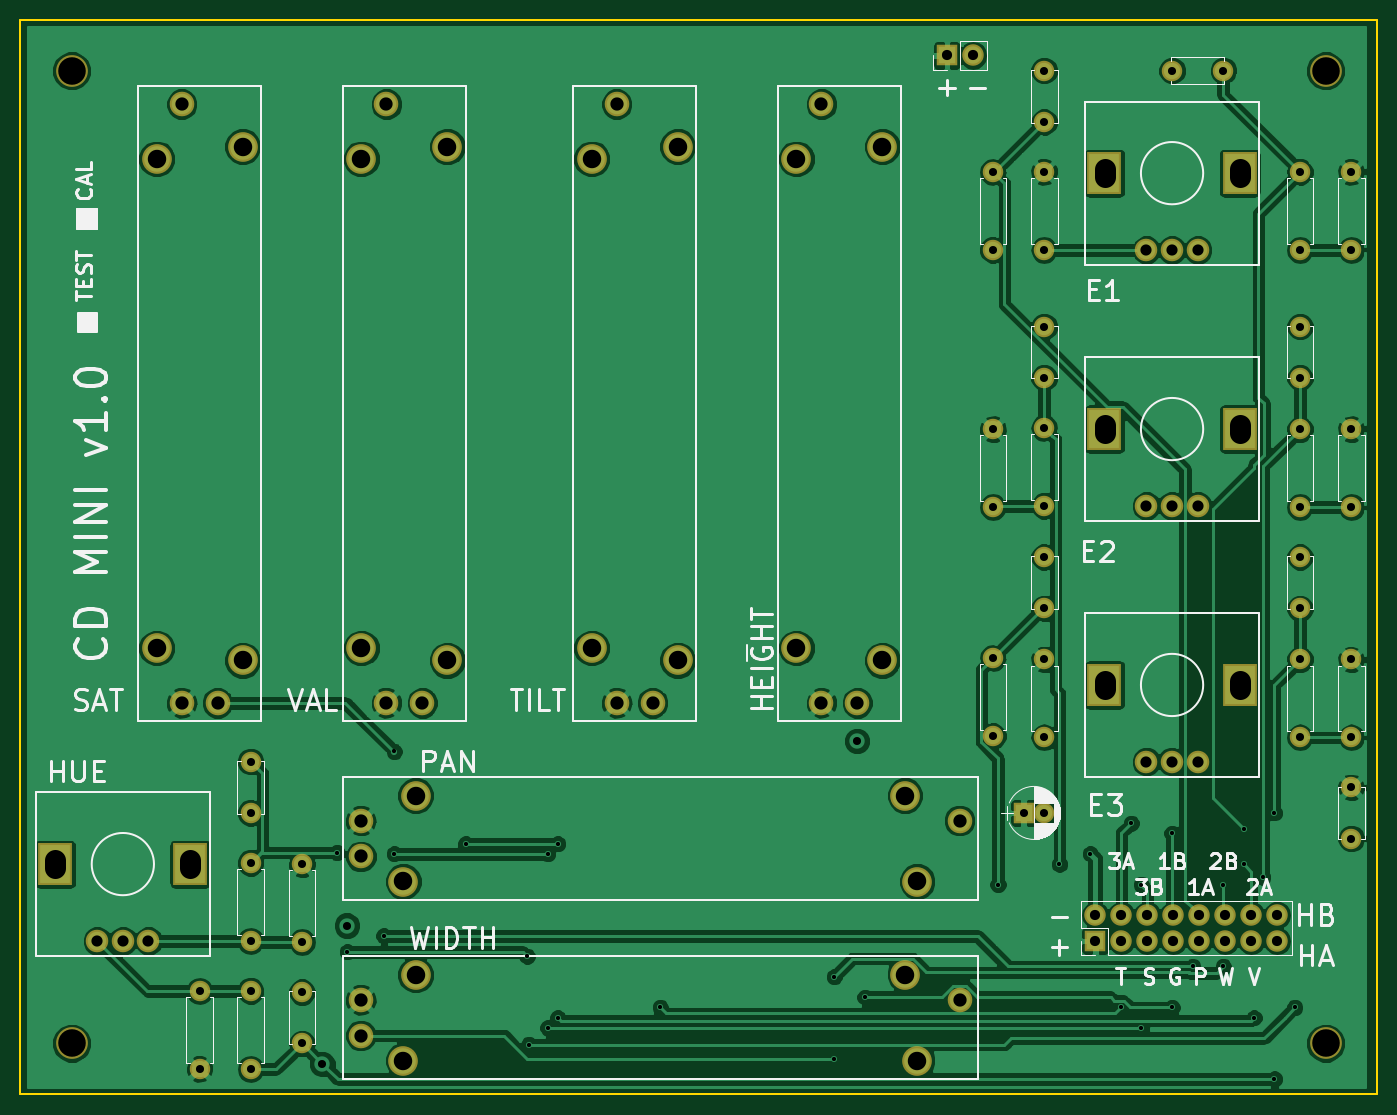
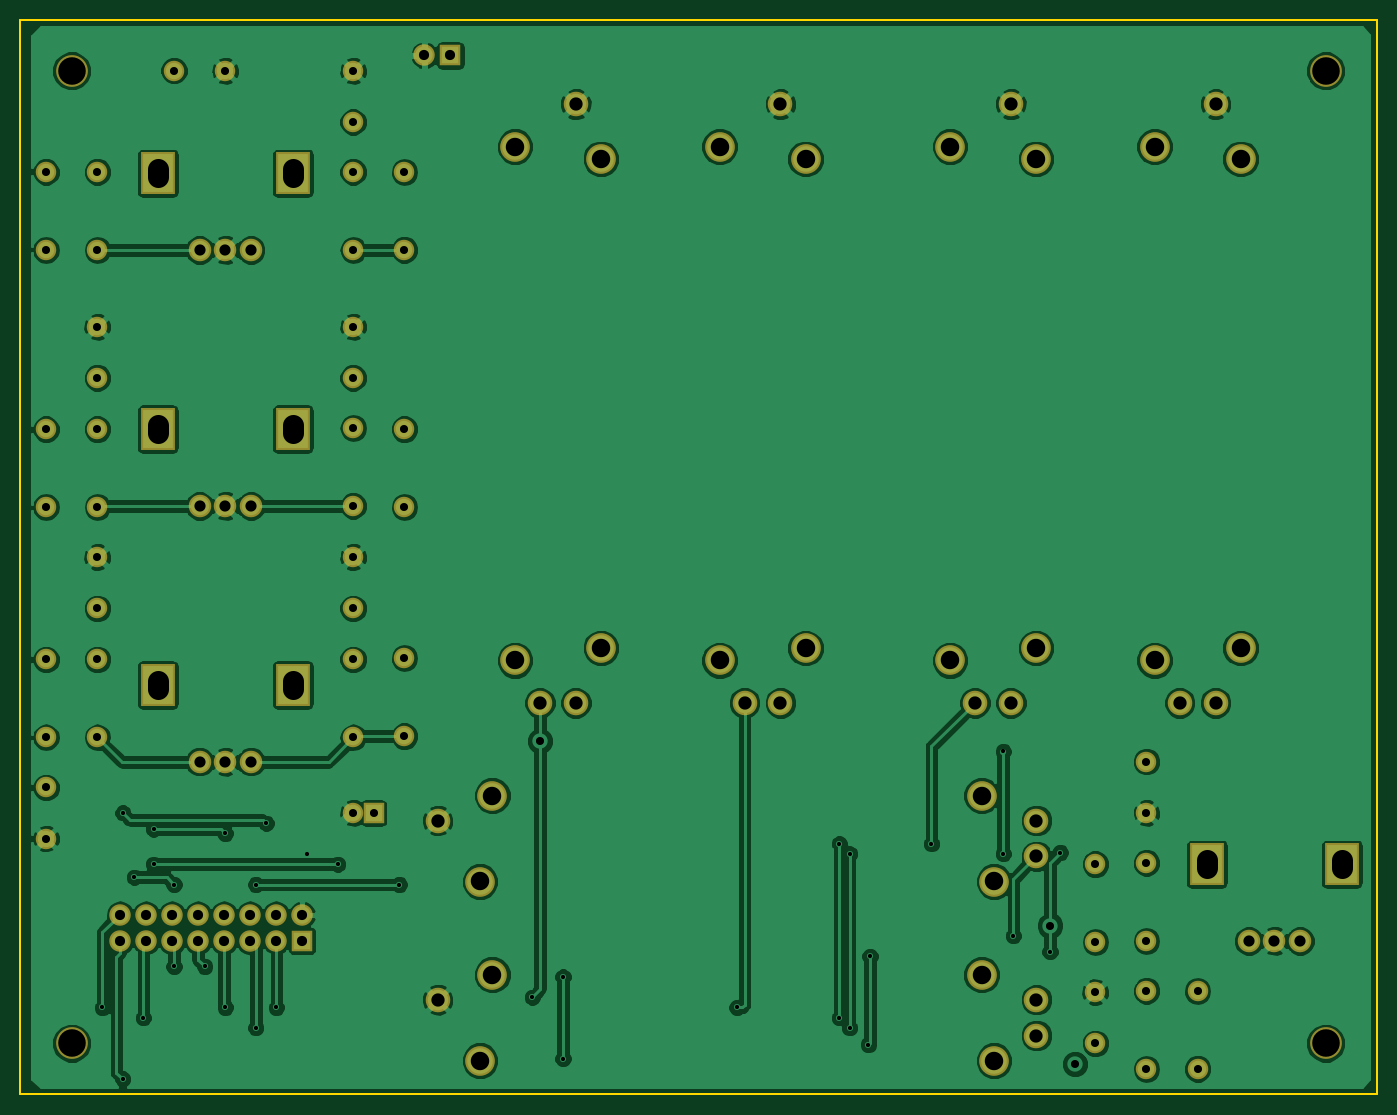
Circuit board: 11 layer files. Board 132.5 x 105.0 mm.
- bottom_copper: colordance_mini-B.Cu.gbr (172676 bytes)
- bottom_mask: colordance_mini-B.Mask.gbr (4395 bytes)
- paste: colordance_mini-B.Paste.gbr (440 bytes)
- bottom_silk: colordance_mini-B.SilkS.gbr (441 bytes)
- outline: colordance_mini-Edge.Cuts.gbr (665 bytes)
- top_copper: colordance_mini-F.Cu.gbr (156781 bytes)
- top_mask: colordance_mini-F.Mask.gbr (4395 bytes)
- paste: colordance_mini-F.Paste.gbr (440 bytes)
- top_silk: colordance_mini-F.SilkS.gbr (33347 bytes)
- drill: colordance_mini-NPTH.drl (219 bytes)
- drill: colordance_mini.drl (3101 bytes)

=== bottom_copper: colordance_mini-B.Cu.gbr (172676 bytes, source omitted) ===
=== bottom_mask: colordance_mini-B.Mask.gbr ===
%TF.GenerationSoftware,KiCad,Pcbnew,4.0.6+dfsg1-1*%
%TF.CreationDate,2017-11-25T00:29:13-07:00*%
%TF.ProjectId,colordance_mini,636F6C6F7264616E63655F6D696E692E,rev?*%
%TF.FileFunction,Soldermask,Bot*%
%FSLAX46Y46*%
G04 Gerber Fmt 4.6, Leading zero omitted, Abs format (unit mm)*
G04 Created by KiCad (PCBNEW 4.0.6+dfsg1-1) date Sat Nov 25 00:29:13 2017*
%MOMM*%
%LPD*%
G01*
G04 APERTURE LIST*
%ADD10C,0.100000*%
%ADD11R,2.100000X2.100000*%
%ADD12O,2.100000X2.100000*%
%ADD13C,2.400000*%
%ADD14C,2.900000*%
%ADD15C,3.100000*%
%ADD16C,2.000000*%
%ADD17O,2.000000X2.000000*%
%ADD18R,3.400000X4.100000*%
%ADD19C,2.200000*%
%ADD20R,2.000000X2.000000*%
G04 APERTURE END LIST*
D10*
D11*
X162500000Y-107500000D03*
D12*
X162500000Y-104960000D03*
X165040000Y-107500000D03*
X165040000Y-104960000D03*
X167580000Y-107500000D03*
X167580000Y-104960000D03*
X170120000Y-107500000D03*
X170120000Y-104960000D03*
X172660000Y-107500000D03*
X172660000Y-104960000D03*
X175200000Y-107500000D03*
X175200000Y-104960000D03*
X177740000Y-107500000D03*
X177740000Y-104960000D03*
X180280000Y-107500000D03*
X180280000Y-104960000D03*
D13*
X149250000Y-113250000D03*
X90750000Y-116750000D03*
D14*
X143900000Y-110800000D03*
X96100000Y-110800000D03*
X145100000Y-119200000D03*
X94900000Y-119200000D03*
D13*
X90750000Y-113250000D03*
X149250000Y-95750000D03*
X90750000Y-99250000D03*
D14*
X143900000Y-93300000D03*
X96100000Y-93300000D03*
X145100000Y-101700000D03*
X94900000Y-101700000D03*
D13*
X90750000Y-95750000D03*
X93250000Y-25750000D03*
X96750000Y-84250000D03*
D14*
X90800000Y-31100000D03*
X90800000Y-78900000D03*
X99200000Y-29900000D03*
X99200000Y-80100000D03*
D13*
X93250000Y-84250000D03*
D15*
X62500000Y-22500000D03*
X62500000Y-117500000D03*
X185000000Y-22500000D03*
D16*
X85000000Y-117500000D03*
X85000000Y-112500000D03*
X157500000Y-27500000D03*
X157500000Y-22500000D03*
X80000000Y-90000000D03*
X80000000Y-95000000D03*
X175000000Y-22500000D03*
X170000000Y-22500000D03*
X157500000Y-52500000D03*
X157500000Y-47500000D03*
X157500000Y-75000000D03*
X157500000Y-70000000D03*
X182500000Y-52500000D03*
X182500000Y-47500000D03*
X182500000Y-75000000D03*
X182500000Y-70000000D03*
X80000000Y-112380000D03*
D17*
X80000000Y-120000000D03*
D16*
X152500000Y-40000000D03*
D17*
X152500000Y-32380000D03*
D16*
X75000000Y-120000000D03*
D17*
X75000000Y-112380000D03*
D16*
X157500000Y-32380000D03*
D17*
X157500000Y-40000000D03*
D16*
X85000000Y-100000000D03*
D17*
X85000000Y-107620000D03*
D16*
X187500000Y-32380000D03*
D17*
X187500000Y-40000000D03*
D16*
X80000000Y-99880000D03*
D17*
X80000000Y-107500000D03*
D16*
X182500000Y-32380000D03*
D17*
X182500000Y-40000000D03*
D16*
X157500000Y-65000000D03*
D17*
X157500000Y-57380000D03*
D16*
X152500000Y-87500000D03*
D17*
X152500000Y-79880000D03*
D16*
X152500000Y-57500000D03*
D17*
X152500000Y-65120000D03*
D16*
X157500000Y-80000000D03*
D17*
X157500000Y-87620000D03*
D16*
X187500000Y-57500000D03*
D17*
X187500000Y-65120000D03*
D16*
X187500000Y-80000000D03*
D17*
X187500000Y-87620000D03*
D16*
X182500000Y-57500000D03*
D17*
X182500000Y-65120000D03*
D16*
X182500000Y-80000000D03*
D17*
X182500000Y-87620000D03*
D13*
X115750000Y-25750000D03*
X119250000Y-84250000D03*
D14*
X113300000Y-31100000D03*
X113300000Y-78900000D03*
X121700000Y-29900000D03*
X121700000Y-80100000D03*
D13*
X115750000Y-84250000D03*
X73250000Y-25750000D03*
X76750000Y-84250000D03*
D14*
X70800000Y-31100000D03*
X70800000Y-78900000D03*
X79200000Y-29900000D03*
X79200000Y-80100000D03*
D13*
X73250000Y-84250000D03*
X135750000Y-25750000D03*
X139250000Y-84250000D03*
D14*
X133300000Y-31100000D03*
X133300000Y-78900000D03*
X141700000Y-29900000D03*
X141700000Y-80100000D03*
D13*
X135750000Y-84250000D03*
D18*
X60900000Y-100000000D03*
X74100000Y-100000000D03*
D19*
X67500000Y-107500000D03*
X65000000Y-107500000D03*
X70000000Y-107500000D03*
D18*
X163400000Y-32500000D03*
X176600000Y-32500000D03*
D19*
X170000000Y-40000000D03*
X167500000Y-40000000D03*
X172500000Y-40000000D03*
D18*
X163400000Y-57500000D03*
X176600000Y-57500000D03*
D19*
X170000000Y-65000000D03*
X167500000Y-65000000D03*
X172500000Y-65000000D03*
D18*
X163400000Y-82500000D03*
X176600000Y-82500000D03*
D19*
X170000000Y-90000000D03*
X167500000Y-90000000D03*
X172500000Y-90000000D03*
D16*
X187500000Y-92500000D03*
X187500000Y-97500000D03*
D20*
X155500000Y-95000000D03*
D16*
X157500000Y-95000000D03*
D15*
X185000000Y-117500000D03*
D11*
X148000000Y-21000000D03*
D12*
X150540000Y-21000000D03*
M02*

=== paste: colordance_mini-B.Paste.gbr ===
%TF.GenerationSoftware,KiCad,Pcbnew,4.0.6+dfsg1-1*%
%TF.CreationDate,2017-11-25T00:29:13-07:00*%
%TF.ProjectId,colordance_mini,636F6C6F7264616E63655F6D696E692E,rev?*%
%TF.FileFunction,Paste,Bot*%
%FSLAX46Y46*%
G04 Gerber Fmt 4.6, Leading zero omitted, Abs format (unit mm)*
G04 Created by KiCad (PCBNEW 4.0.6+dfsg1-1) date Sat Nov 25 00:29:13 2017*
%MOMM*%
%LPD*%
G01*
G04 APERTURE LIST*
%ADD10C,0.100000*%
G04 APERTURE END LIST*
D10*
M02*

=== bottom_silk: colordance_mini-B.SilkS.gbr ===
%TF.GenerationSoftware,KiCad,Pcbnew,4.0.6+dfsg1-1*%
%TF.CreationDate,2017-11-25T00:29:13-07:00*%
%TF.ProjectId,colordance_mini,636F6C6F7264616E63655F6D696E692E,rev?*%
%TF.FileFunction,Legend,Bot*%
%FSLAX46Y46*%
G04 Gerber Fmt 4.6, Leading zero omitted, Abs format (unit mm)*
G04 Created by KiCad (PCBNEW 4.0.6+dfsg1-1) date Sat Nov 25 00:29:13 2017*
%MOMM*%
%LPD*%
G01*
G04 APERTURE LIST*
%ADD10C,0.100000*%
G04 APERTURE END LIST*
D10*
M02*

=== outline: colordance_mini-Edge.Cuts.gbr ===
%TF.GenerationSoftware,KiCad,Pcbnew,4.0.6+dfsg1-1*%
%TF.CreationDate,2017-11-24T15:22:35-07:00*%
%TF.ProjectId,colordance_mini,636F6C6F7264616E63655F6D696E692E,rev?*%
%TF.FileFunction,Profile,NP*%
%FSLAX46Y46*%
G04 Gerber Fmt 4.6, Leading zero omitted, Abs format (unit mm)*
G04 Created by KiCad (PCBNEW 4.0.6+dfsg1-1) date Fri Nov 24 15:22:35 2017*
%MOMM*%
%LPD*%
G01*
G04 APERTURE LIST*
%ADD10C,0.100000*%
%ADD11C,0.150000*%
G04 APERTURE END LIST*
D10*
D11*
X57500000Y-122500000D02*
X57500000Y-17500000D01*
X190000000Y-122500000D02*
X57500000Y-122500000D01*
X190000000Y-17500000D02*
X190000000Y-122500000D01*
X57500000Y-17500000D02*
X190000000Y-17500000D01*
M02*

=== top_copper: colordance_mini-F.Cu.gbr (156781 bytes, source omitted) ===
=== top_mask: colordance_mini-F.Mask.gbr ===
%TF.GenerationSoftware,KiCad,Pcbnew,4.0.6+dfsg1-1*%
%TF.CreationDate,2017-11-25T00:29:13-07:00*%
%TF.ProjectId,colordance_mini,636F6C6F7264616E63655F6D696E692E,rev?*%
%TF.FileFunction,Soldermask,Top*%
%FSLAX46Y46*%
G04 Gerber Fmt 4.6, Leading zero omitted, Abs format (unit mm)*
G04 Created by KiCad (PCBNEW 4.0.6+dfsg1-1) date Sat Nov 25 00:29:13 2017*
%MOMM*%
%LPD*%
G01*
G04 APERTURE LIST*
%ADD10C,0.100000*%
%ADD11R,2.100000X2.100000*%
%ADD12O,2.100000X2.100000*%
%ADD13C,2.400000*%
%ADD14C,2.900000*%
%ADD15C,3.100000*%
%ADD16C,2.000000*%
%ADD17O,2.000000X2.000000*%
%ADD18R,3.400000X4.100000*%
%ADD19C,2.200000*%
%ADD20R,2.000000X2.000000*%
G04 APERTURE END LIST*
D10*
D11*
X162500000Y-107500000D03*
D12*
X162500000Y-104960000D03*
X165040000Y-107500000D03*
X165040000Y-104960000D03*
X167580000Y-107500000D03*
X167580000Y-104960000D03*
X170120000Y-107500000D03*
X170120000Y-104960000D03*
X172660000Y-107500000D03*
X172660000Y-104960000D03*
X175200000Y-107500000D03*
X175200000Y-104960000D03*
X177740000Y-107500000D03*
X177740000Y-104960000D03*
X180280000Y-107500000D03*
X180280000Y-104960000D03*
D13*
X149250000Y-113250000D03*
X90750000Y-116750000D03*
D14*
X143900000Y-110800000D03*
X96100000Y-110800000D03*
X145100000Y-119200000D03*
X94900000Y-119200000D03*
D13*
X90750000Y-113250000D03*
X149250000Y-95750000D03*
X90750000Y-99250000D03*
D14*
X143900000Y-93300000D03*
X96100000Y-93300000D03*
X145100000Y-101700000D03*
X94900000Y-101700000D03*
D13*
X90750000Y-95750000D03*
X93250000Y-25750000D03*
X96750000Y-84250000D03*
D14*
X90800000Y-31100000D03*
X90800000Y-78900000D03*
X99200000Y-29900000D03*
X99200000Y-80100000D03*
D13*
X93250000Y-84250000D03*
D15*
X62500000Y-22500000D03*
X62500000Y-117500000D03*
X185000000Y-22500000D03*
D16*
X85000000Y-117500000D03*
X85000000Y-112500000D03*
X157500000Y-27500000D03*
X157500000Y-22500000D03*
X80000000Y-90000000D03*
X80000000Y-95000000D03*
X175000000Y-22500000D03*
X170000000Y-22500000D03*
X157500000Y-52500000D03*
X157500000Y-47500000D03*
X157500000Y-75000000D03*
X157500000Y-70000000D03*
X182500000Y-52500000D03*
X182500000Y-47500000D03*
X182500000Y-75000000D03*
X182500000Y-70000000D03*
X80000000Y-112380000D03*
D17*
X80000000Y-120000000D03*
D16*
X152500000Y-40000000D03*
D17*
X152500000Y-32380000D03*
D16*
X75000000Y-120000000D03*
D17*
X75000000Y-112380000D03*
D16*
X157500000Y-32380000D03*
D17*
X157500000Y-40000000D03*
D16*
X85000000Y-100000000D03*
D17*
X85000000Y-107620000D03*
D16*
X187500000Y-32380000D03*
D17*
X187500000Y-40000000D03*
D16*
X80000000Y-99880000D03*
D17*
X80000000Y-107500000D03*
D16*
X182500000Y-32380000D03*
D17*
X182500000Y-40000000D03*
D16*
X157500000Y-65000000D03*
D17*
X157500000Y-57380000D03*
D16*
X152500000Y-87500000D03*
D17*
X152500000Y-79880000D03*
D16*
X152500000Y-57500000D03*
D17*
X152500000Y-65120000D03*
D16*
X157500000Y-80000000D03*
D17*
X157500000Y-87620000D03*
D16*
X187500000Y-57500000D03*
D17*
X187500000Y-65120000D03*
D16*
X187500000Y-80000000D03*
D17*
X187500000Y-87620000D03*
D16*
X182500000Y-57500000D03*
D17*
X182500000Y-65120000D03*
D16*
X182500000Y-80000000D03*
D17*
X182500000Y-87620000D03*
D13*
X115750000Y-25750000D03*
X119250000Y-84250000D03*
D14*
X113300000Y-31100000D03*
X113300000Y-78900000D03*
X121700000Y-29900000D03*
X121700000Y-80100000D03*
D13*
X115750000Y-84250000D03*
X73250000Y-25750000D03*
X76750000Y-84250000D03*
D14*
X70800000Y-31100000D03*
X70800000Y-78900000D03*
X79200000Y-29900000D03*
X79200000Y-80100000D03*
D13*
X73250000Y-84250000D03*
X135750000Y-25750000D03*
X139250000Y-84250000D03*
D14*
X133300000Y-31100000D03*
X133300000Y-78900000D03*
X141700000Y-29900000D03*
X141700000Y-80100000D03*
D13*
X135750000Y-84250000D03*
D18*
X60900000Y-100000000D03*
X74100000Y-100000000D03*
D19*
X67500000Y-107500000D03*
X65000000Y-107500000D03*
X70000000Y-107500000D03*
D18*
X163400000Y-32500000D03*
X176600000Y-32500000D03*
D19*
X170000000Y-40000000D03*
X167500000Y-40000000D03*
X172500000Y-40000000D03*
D18*
X163400000Y-57500000D03*
X176600000Y-57500000D03*
D19*
X170000000Y-65000000D03*
X167500000Y-65000000D03*
X172500000Y-65000000D03*
D18*
X163400000Y-82500000D03*
X176600000Y-82500000D03*
D19*
X170000000Y-90000000D03*
X167500000Y-90000000D03*
X172500000Y-90000000D03*
D16*
X187500000Y-92500000D03*
X187500000Y-97500000D03*
D20*
X155500000Y-95000000D03*
D16*
X157500000Y-95000000D03*
D15*
X185000000Y-117500000D03*
D11*
X148000000Y-21000000D03*
D12*
X150540000Y-21000000D03*
M02*

=== paste: colordance_mini-F.Paste.gbr ===
%TF.GenerationSoftware,KiCad,Pcbnew,4.0.6+dfsg1-1*%
%TF.CreationDate,2017-11-25T00:29:13-07:00*%
%TF.ProjectId,colordance_mini,636F6C6F7264616E63655F6D696E692E,rev?*%
%TF.FileFunction,Paste,Top*%
%FSLAX46Y46*%
G04 Gerber Fmt 4.6, Leading zero omitted, Abs format (unit mm)*
G04 Created by KiCad (PCBNEW 4.0.6+dfsg1-1) date Sat Nov 25 00:29:13 2017*
%MOMM*%
%LPD*%
G01*
G04 APERTURE LIST*
%ADD10C,0.100000*%
G04 APERTURE END LIST*
D10*
M02*

=== top_silk: colordance_mini-F.SilkS.gbr (33347 bytes, source omitted) ===
=== drill: colordance_mini-NPTH.drl ===
M48
;DRILL file {KiCad 4.0.6+dfsg1-1} date Sat Nov 25 00:29:15 2017
;FORMAT={-:-/ absolute / inch / decimal}
FMAT,2
INCH,TZ
T1C0.106
%
G90
G05
M72
T1
X2.4606Y-0.8858
X2.4606Y-4.626
X7.2835Y-0.8858
X7.2835Y-4.626
T0
M30

=== drill: colordance_mini.drl ===
M48
;DRILL file {KiCad 4.0.6+dfsg1-1} date Sat Nov 25 00:29:15 2017
;FORMAT={-:-/ absolute / inch / decimal}
FMAT,2
INCH,TZ
T1C0.016
T2C0.031
T3C0.039
T4C0.043
T5C0.051
T6C0.071
T7C0.079
%
G90
G05
M72
T1
X3.4809Y-3.8927
X3.5207Y-4.2746
X3.6614Y-4.2126
X3.7008Y-3.5039
X3.7008Y-3.8976
X3.9764Y-3.8583
X4.2126Y-4.2913
X4.2191Y-4.6309
X4.2913Y-3.8976
X4.2913Y-4.5669
X4.3307Y-3.8583
X4.3307Y-4.5276
X4.7244Y-4.4882
X5.3937Y-4.3701
X5.3937Y-4.685
X5.5118Y-4.4488
X6.0236Y-4.0157
X6.2598Y-3.937
X6.378Y-3.8976
X6.4961Y-4.4882
X6.5354Y-3.7795
X6.5748Y-4.0157
X6.5748Y-4.5669
X6.6929Y-3.8189
X6.6929Y-4.4882
X6.7717Y-4.3307
X6.8898Y-4.0157
X6.8898Y-4.3307
X6.9685Y-3.8022
X6.9685Y-3.937
X7.0079Y-4.5276
X7.0423Y-3.9876
X7.0866Y-3.7402
X7.0866Y-4.7638
X7.1654Y-4.4882
T2
X2.9528Y-4.4244
X2.9528Y-4.7244
X3.1496Y-3.5433
X3.1496Y-3.7402
X3.1496Y-3.9323
X3.1496Y-4.2323
X3.1496Y-4.4244
X3.1496Y-4.7244
X3.3465Y-3.937
X3.3465Y-4.237
X3.3465Y-4.4291
X3.3465Y-4.626
X3.4252Y-4.7047
X3.5207Y-4.1732
X5.4823Y-3.4646
X6.0039Y-1.2748
X6.0039Y-1.5748
X6.0039Y-2.2638
X6.0039Y-2.5638
X6.0039Y-3.1449
X6.0039Y-3.4449
X6.122Y-3.7402
X6.2008Y-0.8858
X6.2008Y-1.0827
X6.2008Y-1.2748
X6.2008Y-1.5748
X6.2008Y-1.8701
X6.2008Y-2.0669
X6.2008Y-2.2591
X6.2008Y-2.5591
X6.2008Y-2.7559
X6.2008Y-2.9528
X6.2008Y-3.1496
X6.2008Y-3.4496
X6.2008Y-3.7402
X6.6929Y-0.8858
X6.8898Y-0.8858
X7.185Y-1.2748
X7.185Y-1.5748
X7.185Y-1.8701
X7.185Y-2.0669
X7.185Y-2.2638
X7.185Y-2.5638
X7.185Y-2.7559
X7.185Y-2.9528
X7.185Y-3.1496
X7.185Y-3.4496
X7.3819Y-1.2748
X7.3819Y-1.5748
X7.3819Y-2.2638
X7.3819Y-2.5638
X7.3819Y-3.1496
X7.3819Y-3.4496
X7.3819Y-3.6417
X7.3819Y-3.8386
T3
X5.8268Y-0.8268
X5.9268Y-0.8268
X6.3976Y-4.1323
X6.3976Y-4.2323
X6.4976Y-4.1323
X6.4976Y-4.2323
X6.5976Y-4.1323
X6.5976Y-4.2323
X6.6976Y-4.1323
X6.6976Y-4.2323
X6.7976Y-4.1323
X6.7976Y-4.2323
X6.8976Y-4.1323
X6.8976Y-4.2323
X6.9976Y-4.1323
X6.9976Y-4.2323
X7.0976Y-4.1323
X7.0976Y-4.2323
T4
X2.5591Y-4.2323
X2.6575Y-4.2323
X2.7559Y-4.2323
X6.5945Y-1.5748
X6.5945Y-2.5591
X6.5945Y-3.5433
X6.6929Y-1.5748
X6.6929Y-2.5591
X6.6929Y-3.5433
X6.7913Y-1.5748
X6.7913Y-2.5591
X6.7913Y-3.5433
T5
X2.8839Y-1.0138
X2.8839Y-3.3169
X3.0217Y-3.3169
X3.5728Y-3.7697
X3.5728Y-3.9075
X3.5728Y-4.4587
X3.5728Y-4.5965
X3.6713Y-1.0138
X3.6713Y-3.3169
X3.8091Y-3.3169
X4.5571Y-1.0138
X4.5571Y-3.3169
X4.6949Y-3.3169
X5.3445Y-1.0138
X5.3445Y-3.3169
X5.4823Y-3.3169
X5.876Y-3.7697
X5.876Y-4.4587
T6
X2.7874Y-1.2244
X2.7874Y-3.1063
X3.1181Y-1.1772
X3.1181Y-3.1535
X3.5748Y-1.2244
X3.5748Y-3.1063
X3.7362Y-4.0039
X3.7362Y-4.6929
X3.7835Y-3.6732
X3.7835Y-4.3622
X3.9055Y-1.1772
X3.9055Y-3.1535
X4.4606Y-1.2244
X4.4606Y-3.1063
X4.7913Y-1.1772
X4.7913Y-3.1535
X5.248Y-1.2244
X5.248Y-3.1063
X5.5787Y-1.1772
X5.5787Y-3.1535
X5.6654Y-3.6732
X5.6654Y-4.3622
X5.7126Y-4.0039
X5.7126Y-4.6929
T7
X2.3976Y-3.9213G85X2.3976Y-3.9528
G05
X2.9173Y-3.9213G85X2.9173Y-3.9528
G05
X6.4331Y-1.2638G85X6.4331Y-1.2953
G05
X6.4331Y-2.248G85X6.4331Y-2.2795
G05
X6.4331Y-3.2323G85X6.4331Y-3.2638
G05
X6.9528Y-1.2638G85X6.9528Y-1.2953
G05
X6.9528Y-2.248G85X6.9528Y-2.2795
G05
X6.9528Y-3.2323G85X6.9528Y-3.2638
G05
T0
M30
